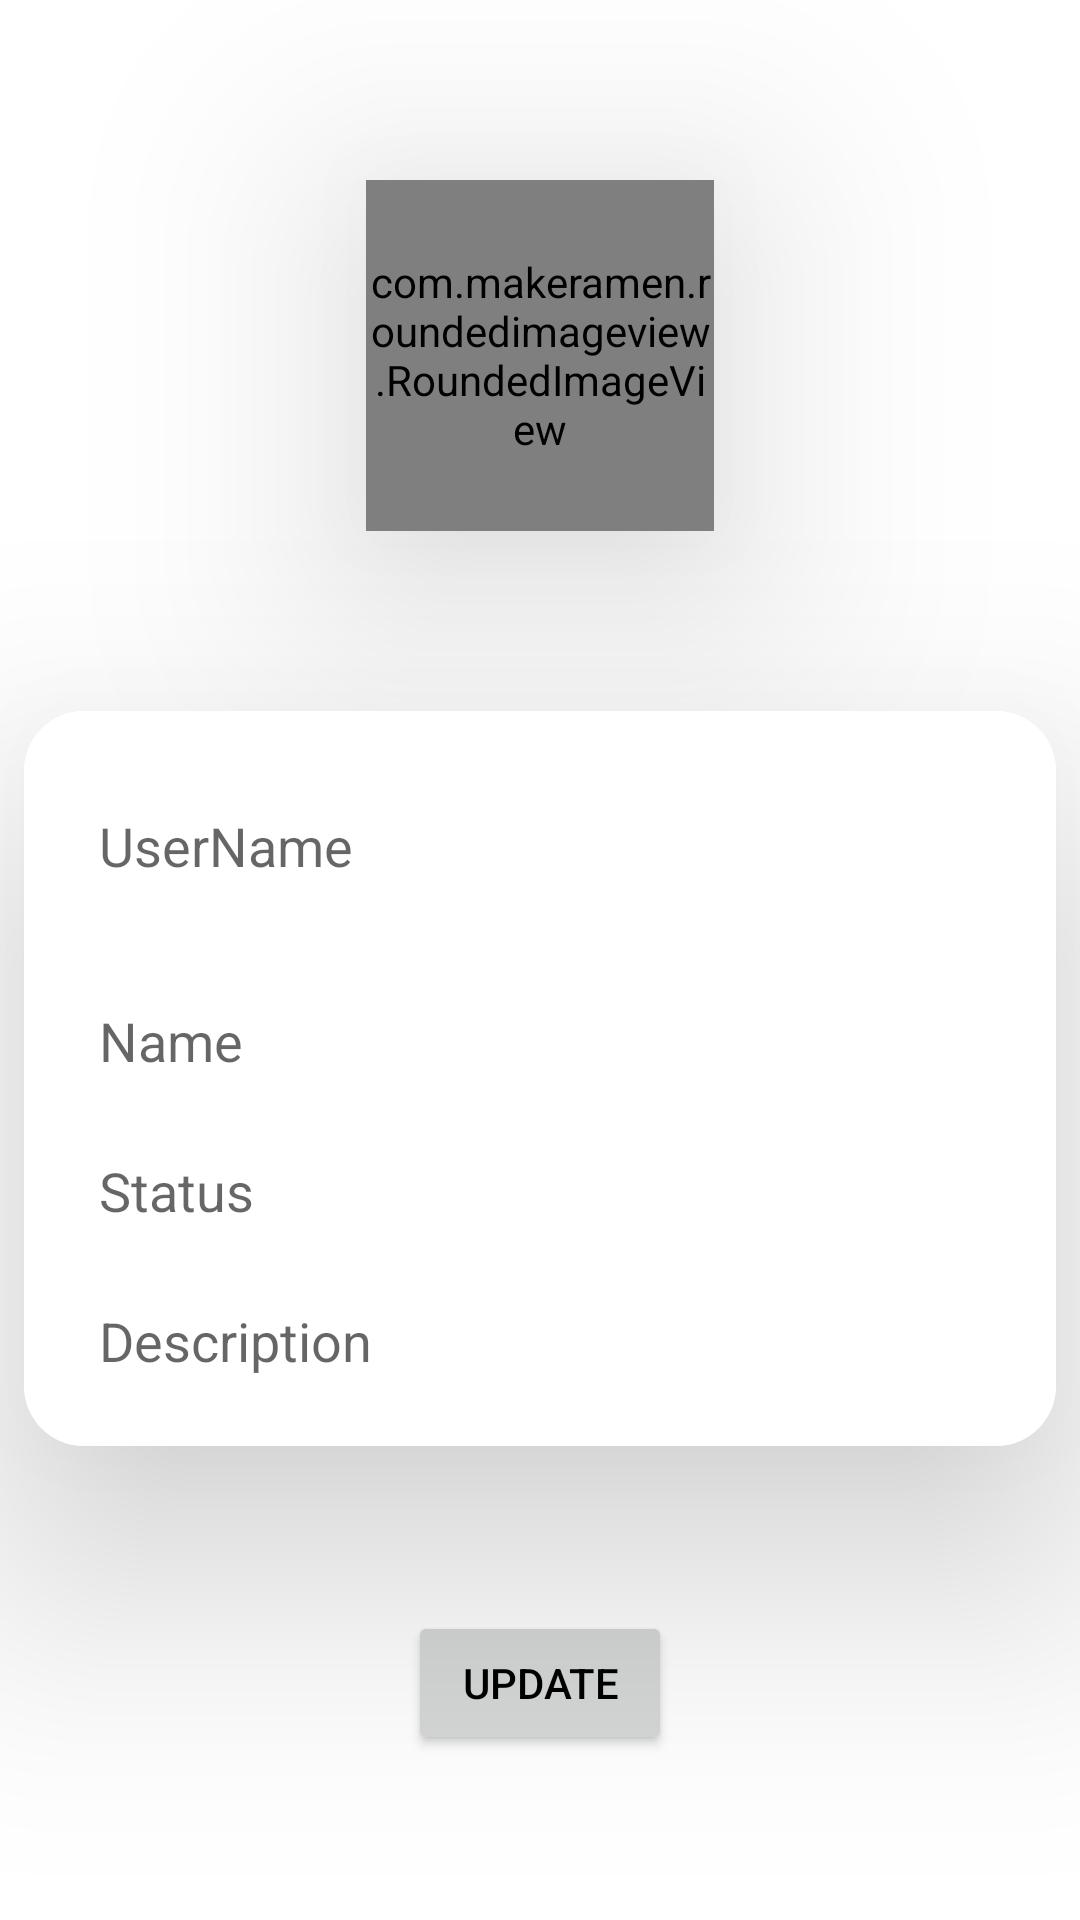

Write the Android layout XML for this screen, with the resource values it uses.
<!-- AndroidManifest.xml: application theme Theme.Clg -->
<!-- res/layout/activity_set_up_profile.xml -->
<?xml version="1.0" encoding="utf-8"?>
<androidx.constraintlayout.widget.ConstraintLayout xmlns:android="http://schemas.android.com/apk/res/android"
    xmlns:app="http://schemas.android.com/apk/res-auto"
    xmlns:tools="http://schemas.android.com/tools"
    android:layout_width="match_parent"
    android:background="?attr/backgroundColor"
    android:layout_height="match_parent"
    tools:context=".Activities.SetUpProfile">

    <androidx.cardview.widget.CardView
        android:id="@+id/cardView"
        android:layout_width="wrap_content"
        android:layout_height="wrap_content"
        android:layout_marginTop="80dp"
        android:background="@color/black"
        android:elevation="200dp"
        app:cardBackgroundColor="?attr/backgroundColor"
        app:cardCornerRadius="20dp"
        app:cardElevation="50dp"
        app:layout_constraintBottom_toBottomOf="parent"
        app:layout_constraintEnd_toEndOf="parent"
        app:layout_constraintStart_toStartOf="parent"
        app:layout_constraintTop_toTopOf="parent"
        app:layout_constraintVertical_bias="0.498">

        <LinearLayout
            android:layout_width="344dp"
            android:layout_height="match_parent"
            android:background="?attr/backgroundColor"
            android:layout_gravity="center|center_horizontal"
            android:orientation="vertical">

            <EditText
                android:id="@+id/userName"
                android:layout_width="309dp"
                android:layout_height="40dp"
                android:layout_marginStart="15dp"
                android:layout_marginTop="25dp"
                android:background="@drawable/border"
                android:drawableStart="@drawable/use"
                android:drawablePadding="10dp"
                android:ems="10"
                android:hint="UserName"
                android:inputType="textPersonName"
                android:paddingStart="10dp"
                tools:ignore="RtlSymmetry" />

            <EditText
                android:id="@+id/Name"
                android:layout_width="309dp"
                android:layout_height="40dp"
                android:layout_marginStart="15dp"
                android:layout_marginTop="25dp"
                android:background="@drawable/border"
                android:drawableStart="@drawable/use"
                android:drawablePadding="10dp"
                android:ems="10"
                android:hint="Name"
                android:inputType="textPersonName"
                android:paddingStart="10dp"
                tools:ignore="RtlSymmetry" />

            <EditText
                android:id="@+id/status"
                android:layout_width="310dp"
                android:layout_height="40dp"
                android:layout_marginStart="15dp"
                android:layout_marginTop="10dp"
                android:background="@drawable/border"
                android:drawableLeft="@drawable/use"
                android:drawablePadding="10dp"
                android:ems="10"
                android:hint="Status"
                android:inputType="textPostalAddress"
                android:paddingStart="10dp"
                tools:ignore="RtlSymmetry" />

            <EditText
                android:id="@+id/description"
                android:layout_width="310dp"
                android:layout_height="40dp"
                android:layout_marginStart="15dp"
                android:layout_marginTop="10dp"
                android:layout_marginBottom="15dp"
                android:background="@drawable/border"
                android:drawableStart="@drawable/use"
                android:drawablePadding="10dp"
                android:ems="10"
                android:hint="Description"
                android:inputType="textPostalAddress"
                android:paddingStart="10dp"
                tools:ignore="RtlSymmetry" />


        </LinearLayout>

    </androidx.cardview.widget.CardView>

    <com.makeramen.roundedimageview.RoundedImageView
        android:id="@+id/userImage"
        android:layout_width="116dp"
        android:layout_height="117dp"
        android:clickable="true"
        android:elevation="50dp"
        android:scaleType="fitCenter"
        android:src="@drawable/user2"
        app:layout_constraintBottom_toTopOf="@+id/cardView"
        app:layout_constraintEnd_toEndOf="parent"
        app:layout_constraintStart_toStartOf="parent"
        app:layout_constraintTop_toTopOf="parent"
        app:riv_border_color="#333333"
        app:riv_corner_radius="10dip"
        app:riv_mutate_background="true"
        app:riv_oval="true"
        android:focusable="true" />

    <Button
        android:id="@+id/update_btn"
        android:layout_width="wrap_content"
        android:layout_height="wrap_content"
        android:layout_gravity="center"
        android:elevation="200dp"
        android:text="Update"
        app:cornerRadius="10dp"
        app:layout_constraintBottom_toBottomOf="parent"
        app:layout_constraintEnd_toEndOf="parent"
        app:layout_constraintStart_toStartOf="parent"
        app:layout_constraintTop_toBottomOf="@+id/cardView" />


</androidx.constraintlayout.widget.ConstraintLayout>
<!-- resources referenced by this layout -->
<resources>
  <color name="black">#FF000000</color>
  <style name="Theme.Clg" parent="Theme.MaterialComponents.DayNight.NoActionBar">
          
          <item name="colorPrimary">@color/white</item>
          <item name="colorPrimaryVariant">@color/vltBlack</item>
          <item name="colorOnPrimary">@color/vltBlack</item>
          <item name="android:textColorPrimary">@color/black</item>
          <item name="android:textColor">@color/black</item>
          <item name="backgroundColor">@color/white</item>
          <item name="background">@drawable/img</item>
          
          <item name="colorSecondary">#6D8DA6</item>
          <item name="colorSecondaryVariant">@color/grey</item>
          <item name="colorOnSecondary">@color/white</item>
          
          <item name="android:statusBarColor">?attr/colorPrimaryVariant</item>
          
      </style>
  <color name="white">#FFFFFFFF</color>
  <color name="vltBlack">#363C4A</color>
  <color name="grey">#C9CBD6</color>
</resources>
